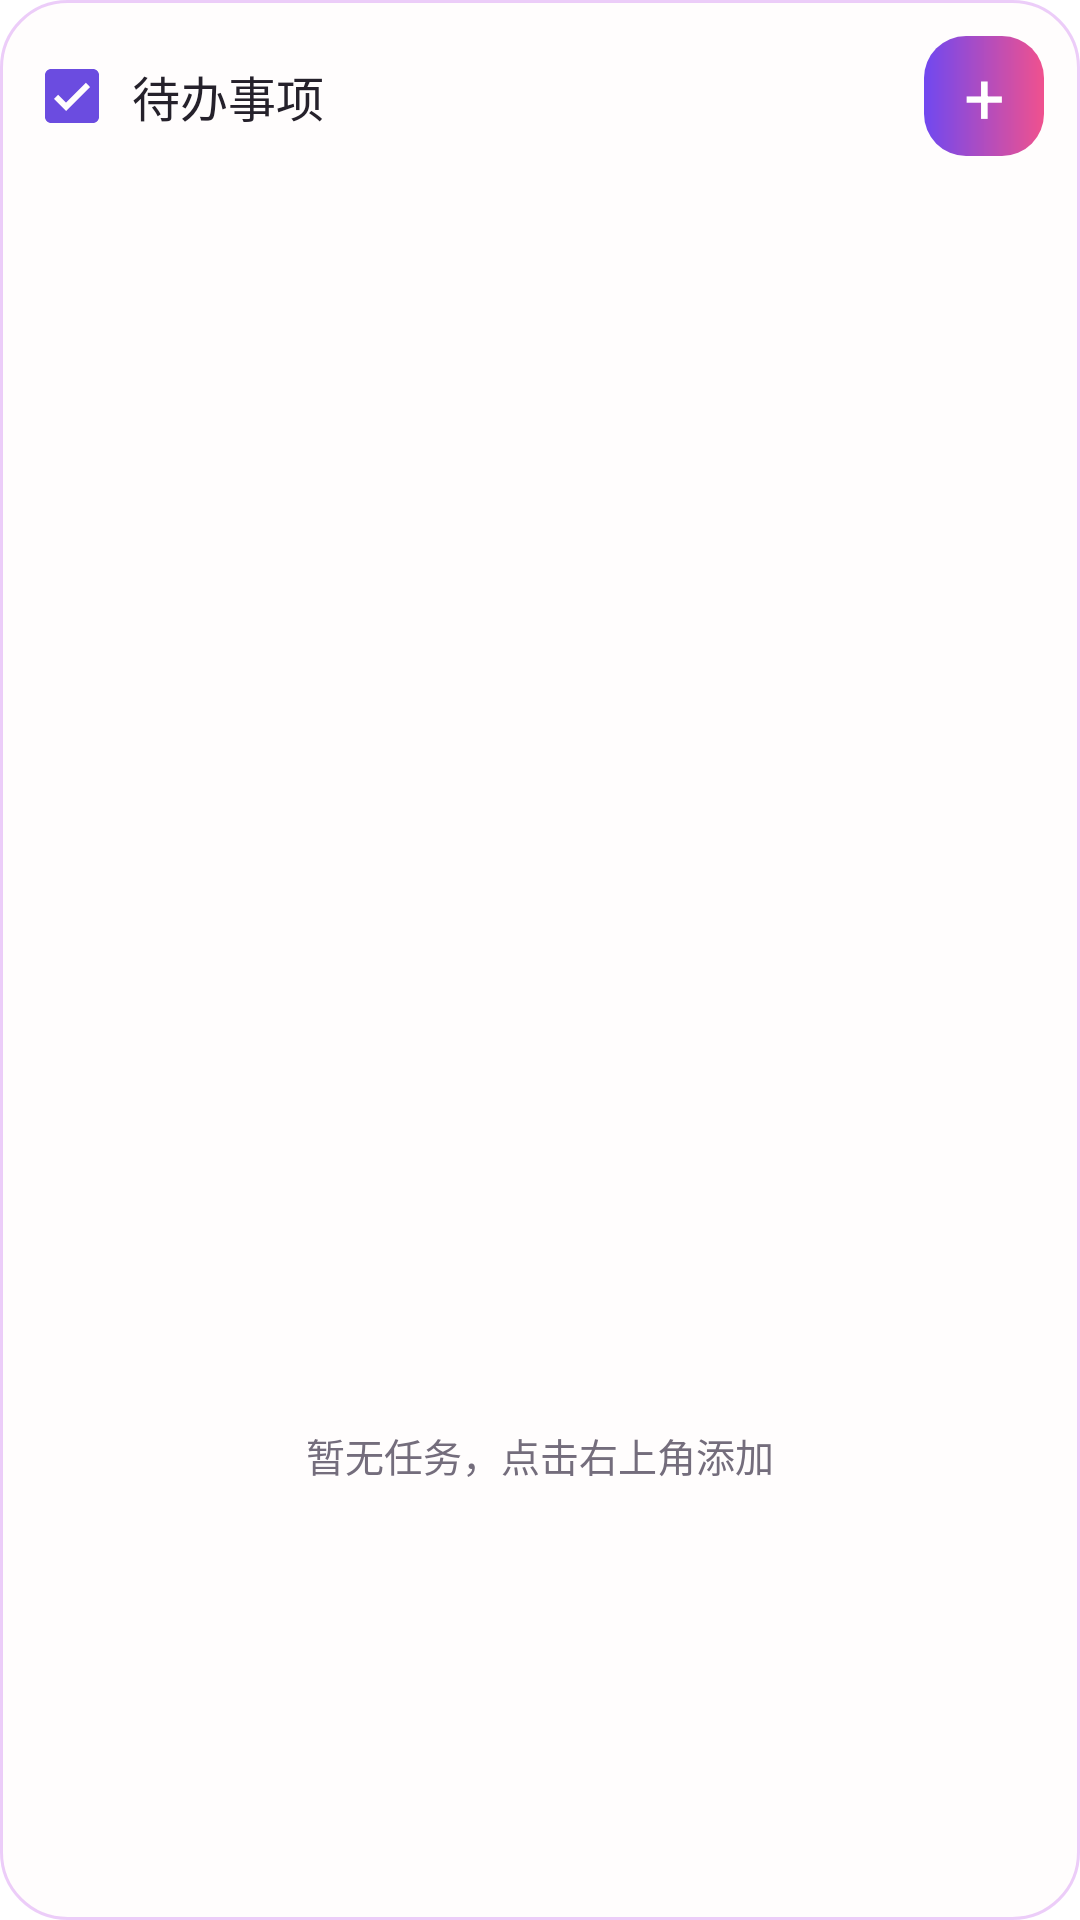

This screen was rendered from an Android layout file. Write that file and the resources it references.
<!-- AndroidManifest.xml: application theme Theme.XstarNotebook -->
<!-- res/layout/widget_todo.xml -->
<?xml version="1.0" encoding="utf-8"?>
<LinearLayout xmlns:android="http://schemas.android.com/apk/res/android"
    android:layout_width="match_parent"
    android:layout_height="match_parent"
    android:background="@drawable/widget_background"
    android:orientation="vertical"
    android:padding="12dp">

    <LinearLayout
        android:layout_width="match_parent"
        android:layout_height="40dp"
        android:gravity="center_vertical"
        android:orientation="horizontal">

        <ImageView
            android:layout_width="24dp"
            android:layout_height="24dp"
            android:contentDescription="@null"
            android:src="@drawable/ic_notification"
            android:tint="@color/widget_accent" />

        <TextView
            android:layout_width="0dp"
            android:layout_height="wrap_content"
            android:layout_marginStart="8dp"
            android:layout_weight="1"
            android:fontFamily="sans-serif-medium"
            android:text="待办事项"
            android:textColor="@color/widget_text"
            android:textSize="16sp" />

        <TextView
            android:id="@+id/widget_add"
            android:layout_width="40dp"
            android:layout_height="40dp"
            android:background="@drawable/widget_add_background"
            android:contentDescription="新建任务"
            android:gravity="center"
            android:text="+"
            android:textColor="@android:color/white"
            android:textSize="24sp" />
    </LinearLayout>

    <ListView
        android:id="@+id/widget_task_list"
        android:layout_width="match_parent"
        android:layout_height="0dp"
        android:layout_marginTop="4dp"
        android:layout_weight="1"
        android:divider="@android:color/transparent"
        android:dividerHeight="4dp"
        android:scrollbars="none" />

    <TextView
        android:id="@+id/widget_empty"
        android:layout_width="match_parent"
        android:layout_height="0dp"
        android:layout_weight="1"
        android:gravity="center"
        android:text="暂无任务，点击右上角添加"
        android:textColor="@color/widget_muted"
        android:textSize="13sp" />
</LinearLayout>
<!-- resources referenced by this layout -->
<resources>
  <color name="widget_accent">#6B4CE0</color>
  <color name="widget_muted">#746D7C</color>
  <color name="widget_text">#25212B</color>
  <!-- drawable ic_notification (drawable) -->
  <vector xmlns:android="http://schemas.android.com/apk/res/android"
      android:width="24dp"
      android:height="24dp"
      android:viewportWidth="24"
      android:viewportHeight="24">
      <path
          android:fillColor="#FFFFFFFF"
          android:pathData="M19,3L5,3c-1.1,0 -2,0.9 -2,2v14c0,1.1 0.9,2 2,2h14c1.1,0 2,-0.9 2,-2L21,5c0,-1.1 -0.9,-2 -2,-2zM10,17l-4,-4 1.41,-1.41L10,14.17l6.59,-6.59L18,9l-8,8z" />
  </vector>
  <!-- drawable widget_add_background (drawable) -->
  <shape xmlns:android="http://schemas.android.com/apk/res/android" android:shape="rectangle">
      <gradient android:angle="0" android:endColor="#F0518E" android:startColor="#7048F0" />
      <corners android:radius="14dp" />
  </shape>
  <!-- drawable widget_background (drawable) -->
  <shape xmlns:android="http://schemas.android.com/apk/res/android" android:shape="rectangle">
      <solid android:color="@color/widget_surface" />
      <stroke android:width="1dp" android:color="@color/widget_border" />
      <corners android:radius="22dp" />
  </shape>
  <style name="Theme.XstarNotebook" parent="@android:style/Theme.Material.Light.NoActionBar">
          <item name="android:windowNoTitle">true</item>
          <item name="android:windowBackground">@android:color/white</item>
      </style>
  <color name="widget_surface">#F7FFFDFD</color>
  <color name="widget_border">#40B23AE8</color>
</resources>
